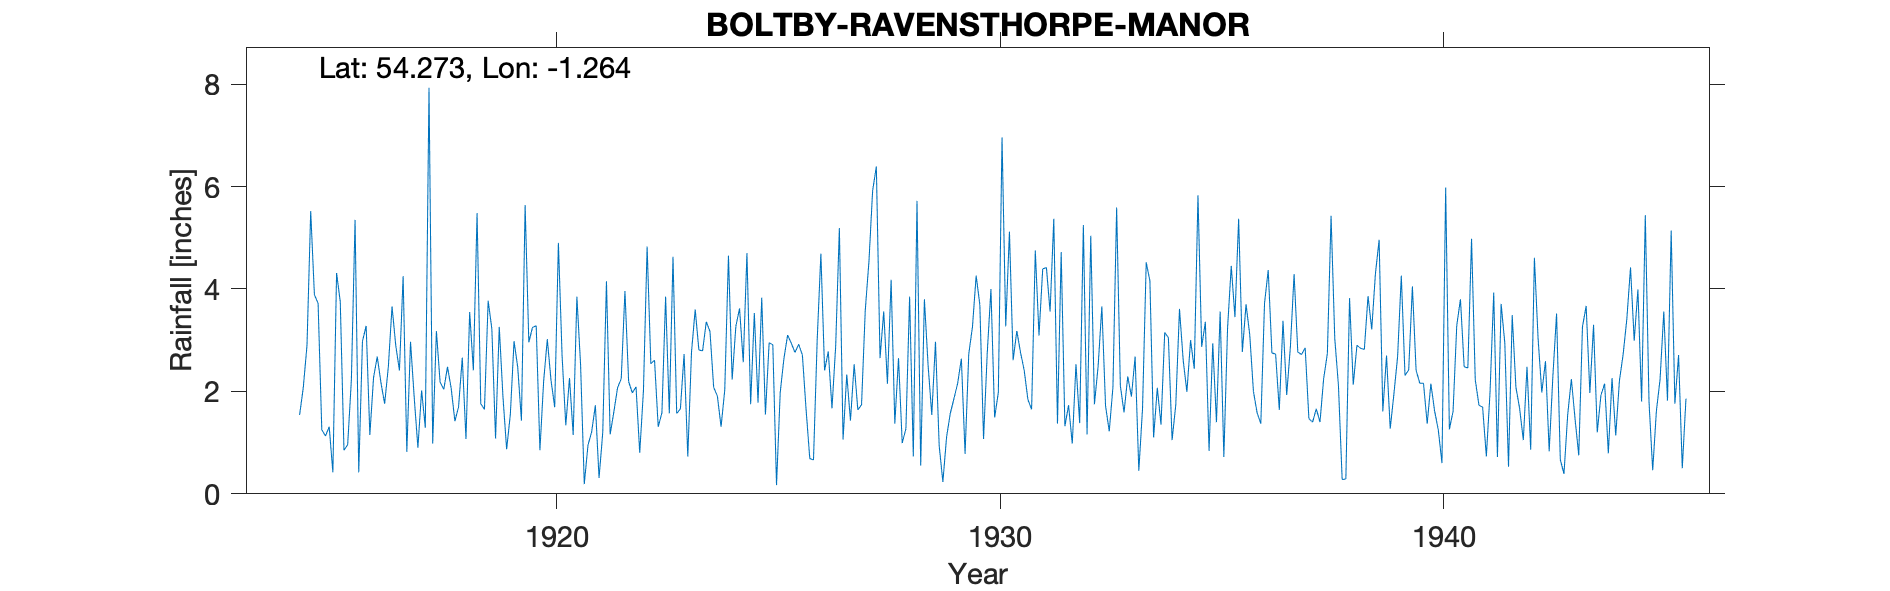

Values plotted in this chart, from the file beside it:
RAVENSTHORPE MANOR, , , , , , , , , , , , , , , , , , , , , , , 
Grid ref, SE480866, Long, -1.264, Lat, 54.27, Elevation, 661, ft, , , , , , , , , , , , , , , 
Station no, 3433, , , , , , , , , , , , , , , , , , , , , , 
, 1914, 1915, 1916, 1917, 1918, 1919, 1920, 1921, 1922, 1923, 1924, 1925, 1926, 1927, 1928, 1929, 1930, 1931, 1932, 1933, 1934, 1935, 1936
January, , 3.89, 0.42, 4.25, 2.48, 3.22, 3.28, 2.52, 3.96, 1.57, 2.08, 1.78, 2.71, 2.33, 4.18, 2.97, 3.69, 2.41, 1.73, 2.08, 2.07, 2.87, 3.70
February, , 3.72, 2.98, 0.82, 2.06, 1.08, 0.85, 0.19, 2.19, 4.63, 1.91, 3.83, 1.64, 1.43, 1.37, 0.94, 1.07, 1.84, 0.98, 5.59, 1.35, 3.36, 3.11
March, , 1.25, 3.28, 2.97, 1.42, 3.26, 2.19, 0.95, 1.97, 1.57, 1.31, 1.55, 0.69, 2.53, 2.65, 0.23, 2.75, 1.65, 2.53, 2.11, 3.15, 0.84, 2.00
April, , 1.13, 1.15, 1.88, 1.70, 1.90, 3.02, 1.21, 2.09, 1.66, 2.03, 2.95, 0.66, 1.64, 0.99, 1.11, 4.00, 4.75, 1.38, 1.59, 3.05, 2.94, 1.58
May, , 1.31, 2.27, 0.90, 2.66, 0.87, 2.22, 1.73, 0.80, 2.73, 4.65, 2.91, 3.00, 1.74, 1.27, 1.57, 1.49, 3.09, 5.25, 2.29, 1.05, 1.40, 1.37
June, , 0.42, 2.68, 2.02, 1.07, 1.55, 1.69, 0.31, 2.01, 0.73, 2.23, 0.17, 4.69, 3.58, 3.85, 1.86, 1.98, 4.39, 1.16, 1.90, 1.74, 3.56, 3.72
July, , 4.31, 2.17, 1.29, 3.55, 2.98, 4.90, 1.20, 4.83, 2.76, 3.27, 1.98, 2.41, 4.54, 0.73, 2.16, 6.96, 4.42, 5.04, 2.68, 3.61, 0.72, 4.37
August, , 3.75, 1.76, 7.93, 2.41, 2.47, 2.69, 4.15, 2.54, 3.60, 3.62, 2.64, 2.78, 5.92, 5.72, 2.64, 3.27, 3.56, 1.75, 0.45, 2.61, 3.23, 2.75
September, 1.54, 0.85, 2.48, 0.98, 5.48, 1.43, 1.34, 1.16, 2.61, 2.81, 2.57, 3.10, 1.67, 6.39, 0.55, 0.78, 5.12, 5.37, 2.50, 1.66, 1.99, 4.45, 2.73
October, 2.08, 0.96, 3.66, 3.18, 1.76, 5.64, 2.26, 1.60, 1.31, 2.79, 4.70, 2.94, 2.88, 2.65, 3.80, 2.73, 2.61, 1.37, 3.66, 4.52, 3.00, 3.45, 1.64
November, 2.90, 2.22, 2.90, 2.18, 1.65, 2.96, 1.15, 2.07, 1.58, 3.36, 1.75, 2.76, 5.19, 3.56, 2.51, 3.26, 3.18, 4.72, 1.72, 4.16, 2.44, 5.37, 3.38
December, 5.52, 5.35, 2.41, 2.04, 3.77, 3.25, 3.85, 2.25, 3.85, 3.17, 3.53, 2.92, 1.06, 2.15, 1.54, 4.26, 2.76, 1.32, 1.22, 1.10, 5.83, 2.77, 1.93
Total, , 29.16, 28.16, 30.44, 30.01, 30.61, 29.44, 19.34, 29.74, 31.38, 33.65, 29.53, 29.38, 38.46, 29.16, 24.51, 38.88, 38.89, 28.92, 30.13, 31.89, 34.96, 32.28
TYRain_1910-1919_20_pt1/295, , , , , , , , , , , , , , , , , , , , , , , 
TYRain_1920-1930_23_pt1/181, , , , , , , , , , , , , , , , , , , , , , , 
TYRain_1931-1940_19_pt1/316, , , , , , , , , , , , , , , , , , , , , , , 
TYRain_1941-1950_22_pt1/170, , , , , , , , , , , , , , , , , , , , , , , 
# The gauge and observer moved to Ashton…, , , , , , , , , , , , , , , , , , , , , , , 
